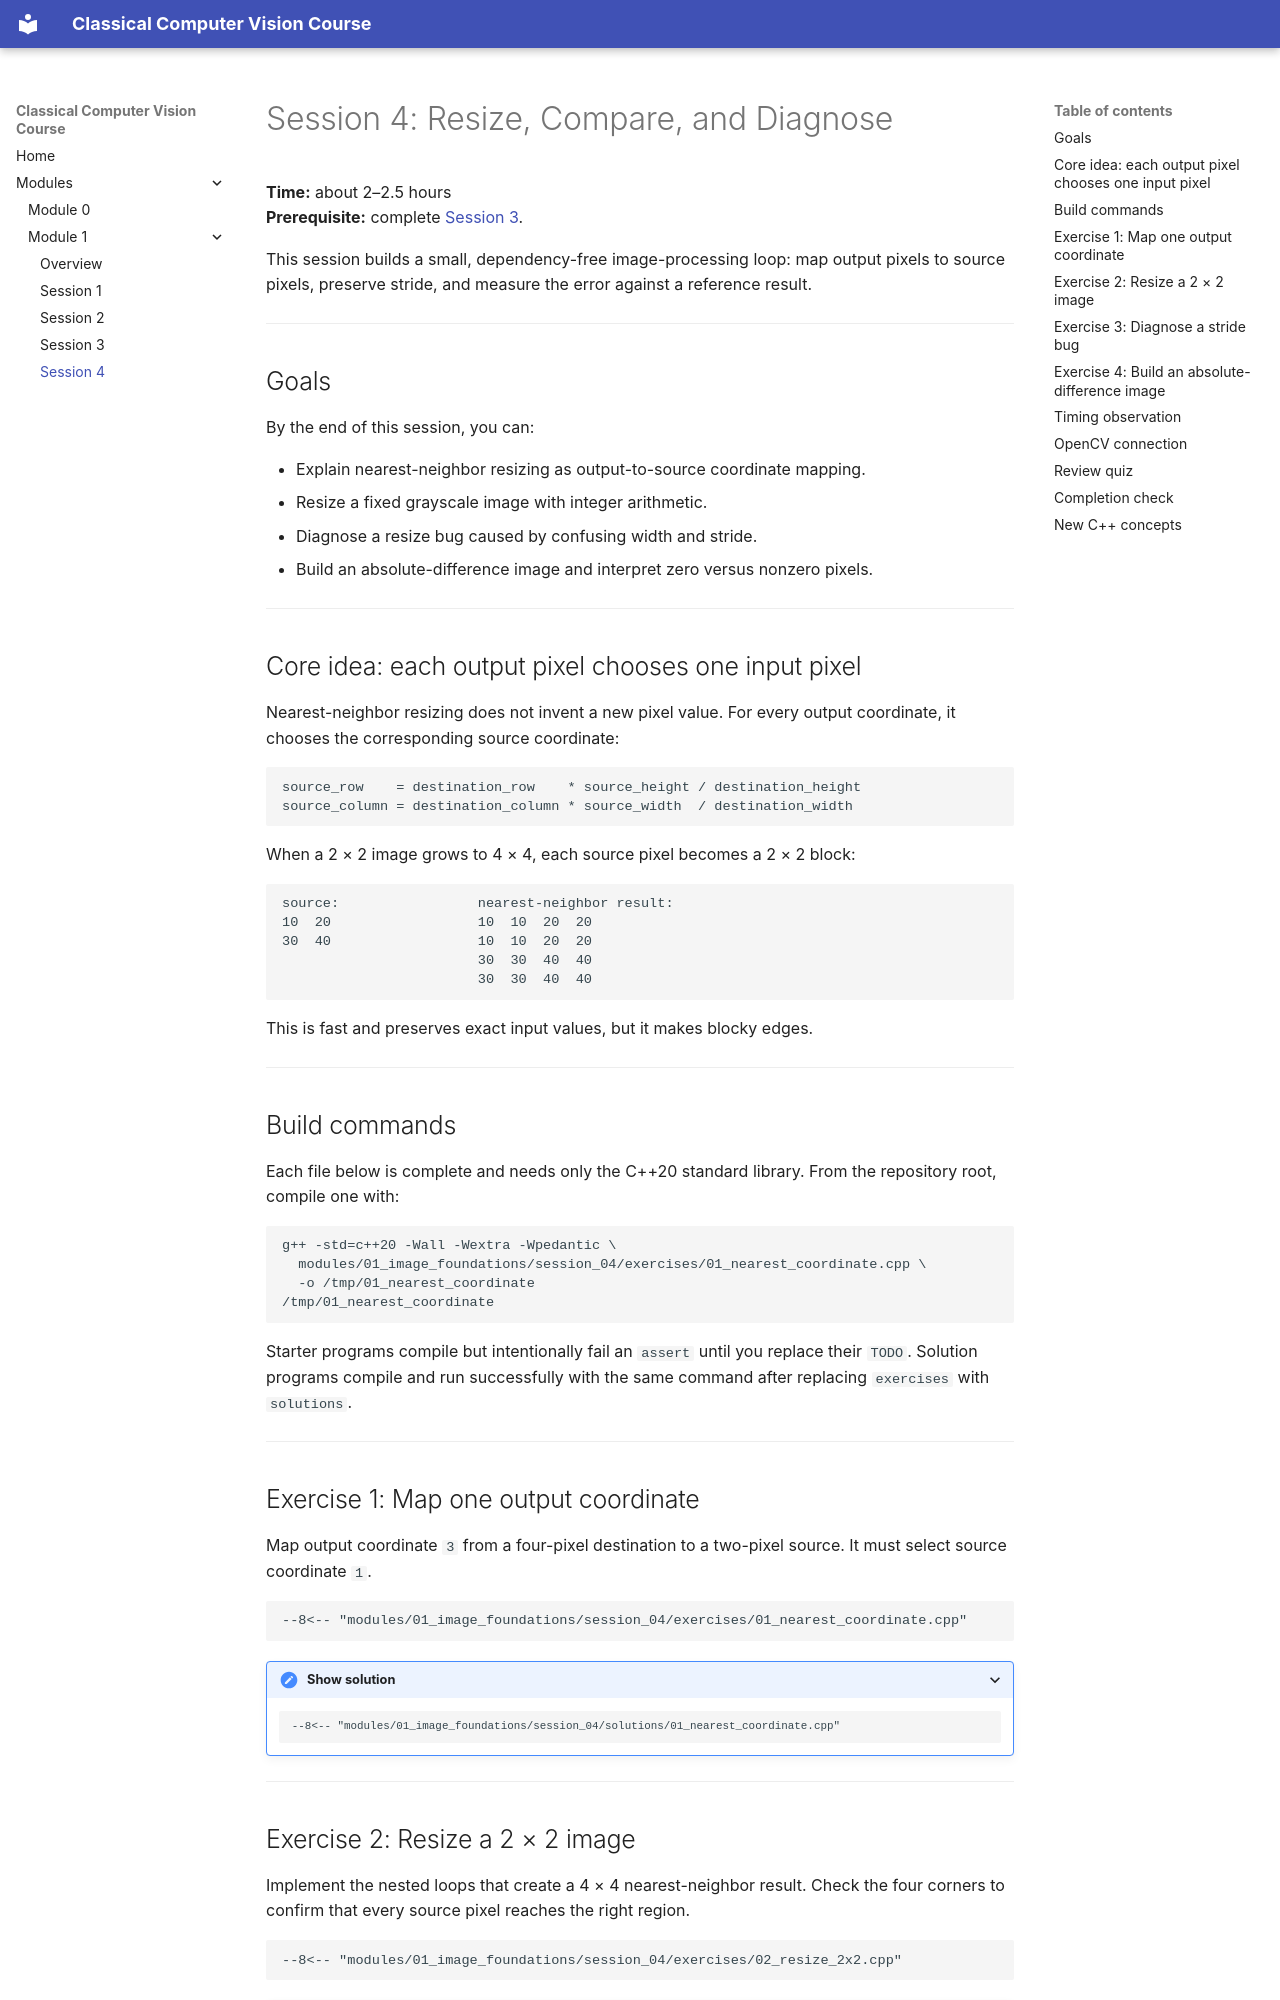

repository: amire2000/classical_computer_vision · page: modules/01_image_foundations/session-04-resize-compare/index.html · generator: mkdocs

# Session 4: Resize, Compare, and Diagnose

**Time:** about 2–2.5 hours  
**Prerequisite:** complete [Session 3](session-03-grayscale.md).

This session builds a small, dependency-free image-processing loop: map output
pixels to source pixels, preserve stride, and measure the error against a
reference result.

---

## Goals

By the end of this session, you can:

- Explain nearest-neighbor resizing as output-to-source coordinate mapping.
- Resize a fixed grayscale image with integer arithmetic.
- Diagnose a resize bug caused by confusing width and stride.
- Build an absolute-difference image and interpret zero versus nonzero pixels.

---

## Core idea: each output pixel chooses one input pixel

Nearest-neighbor resizing does not invent a new pixel value. For every output
coordinate, it chooses the corresponding source coordinate:

```text
source_row    = destination_row    * source_height / destination_height
source_column = destination_column * source_width  / destination_width
```

When a 2 × 2 image grows to 4 × 4, each source pixel becomes a 2 × 2 block:

```text
source:                 nearest-neighbor result:
10  20                  10  10  20  20
30  40                  10  10  20  20
                        30  30  40  40
                        30  30  40  40
```

This is fast and preserves exact input values, but it makes blocky edges.

---

## Build commands

Each file below is complete and needs only the C++20 standard library. From the
repository root, compile one with:

```bash
g++ -std=c++20 -Wall -Wextra -Wpedantic \
  modules/01_image_foundations/session_04/exercises/01_nearest_coordinate.cpp \
  -o /tmp/01_nearest_coordinate
/tmp/01_nearest_coordinate
```

Starter programs compile but intentionally fail an `assert` until you replace
their `TODO`. Solution programs compile and run successfully with the same
command after replacing `exercises` with `solutions`.

---

## Exercise 1: Map one output coordinate

Map output coordinate `3` from a four-pixel destination to a two-pixel source.
It must select source coordinate `1`.

```cpp
--8<-- "modules/01_image_foundations/session_04/exercises/01_nearest_coordinate.cpp"
```

<details>
<summary>Show solution</summary>

```cpp
--8<-- "modules/01_image_foundations/session_04/solutions/01_nearest_coordinate.cpp"
```

</details>

---

## Exercise 2: Resize a 2 × 2 image

Implement the nested loops that create a 4 × 4 nearest-neighbor result. Check
the four corners to confirm that every source pixel reaches the right region.

```cpp
--8<-- "modules/01_image_foundations/session_04/exercises/02_resize_2x2.cpp"
```

<details>
<summary>Show solution</summary>

```cpp
--8<-- "modules/01_image_foundations/session_04/solutions/02_resize_2x2.cpp"
```

</details>

---

## Exercise 3: Diagnose a stride bug

The source has width `2` but stride `4` because each row has two padding
elements. The starter uses `width` to find row `1`, so it reads padding. Replace
the broken calculation with the stride-aware one.

```cpp
--8<-- "modules/01_image_foundations/session_04/exercises/03_stride_diagnosis.cpp"
```

<details>
<summary>Show solution</summary>

```cpp
--8<-- "modules/01_image_foundations/session_04/solutions/03_stride_diagnosis.cpp"
```

</details>

---
